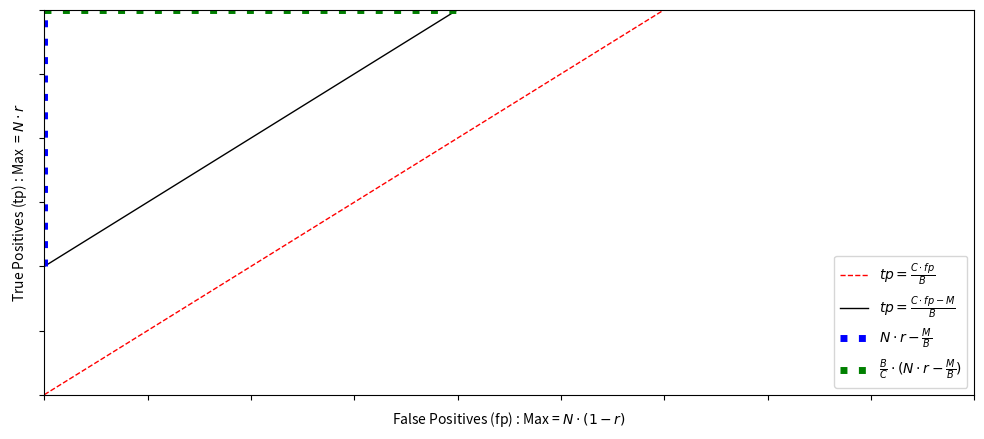

This figure's Python source: (Note: this script raises an exception after producing the figure.)
import sys
import pandas as pd
import matplotlib.pyplot as plt
import numpy as np

M = 300
b = 30
c = 15
x = np.linspace(0,99,100)
ll = (c/b)*x
ul = (c/b)*x + (M/b)
fplim = (30-(M/b)) * (b/c)

fig = plt.figure(figsize=(12,5))
ax = fig.add_subplot(111)
ax.plot(x, ll, '--r', lw=1, label='$tp = \\frac{C \cdot fp}{B}$')
ax.plot(x, ul, '-k', lw=1, label='$tp = \\frac{C \cdot fp - M}{B}$')
ax.plot([0,0], [M/b,100], ':b', lw=5, label="$N \cdot r - \\frac{M}{B}$")
ax.plot([0,fplim], [30,30], ':g', lw=5, label="$\\frac{B}{C} \cdot (N \cdot r - \\frac{M}{B})$")


ax.set_xlim(0, 90)
ax.set_ylim(0, 30)
ax.set_xticklabels([])
ax.set_yticklabels([])
plt.xlabel('False Positives (fp) : Max = $N \cdot (1-r)$')
plt.ylabel('True Positives (tp) : Max  = $N \cdot r$')
plt.legend(loc='lower right')

plt.savefig("../paper/images/simplicity.png")



